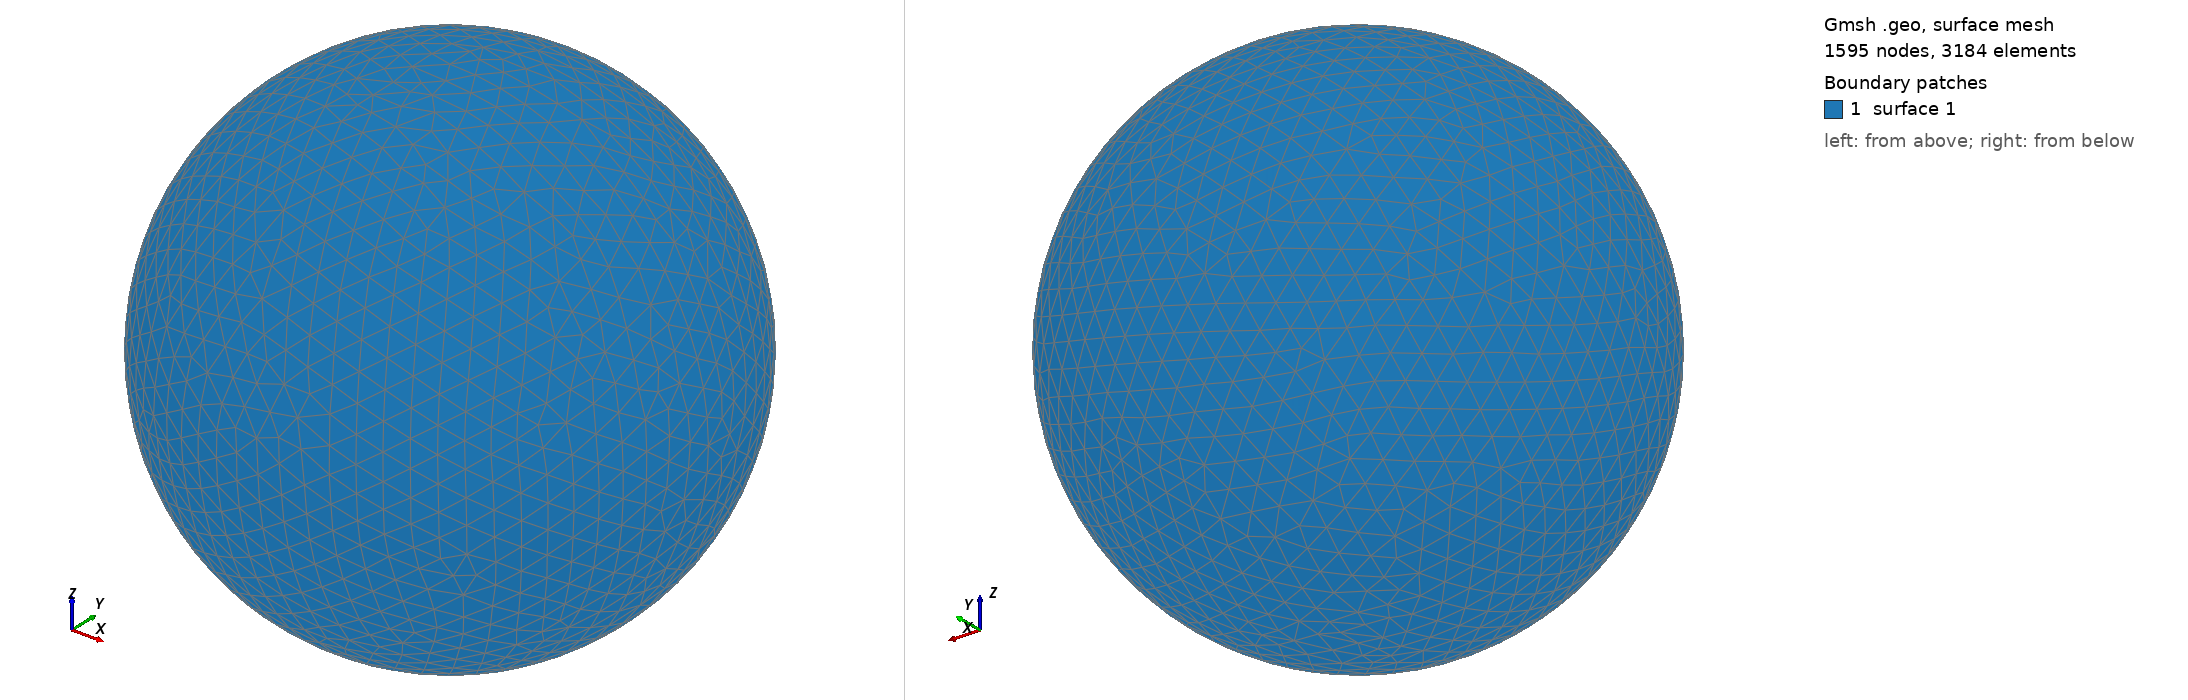

Gmsh geometry script, surface-meshed: 1595 nodes, 3184 surface elements. Boundary patches (legend numbers): 1 surface 1. Left view from above one corner, right view from below the opposite corner. The script declares no physical surfaces, so the legend lists its geometric surfaces. The drawing asked Gmsh for element sizes between 1% and 20% of the model's largest extent; the script's own settings can give other sizes.

=== shot0908.geo (drawn) ===
SetFactory("OpenCASCADE");
Point(1) = {0,0,0,0};
Sphere(1) = {0,0,0,0.00916300};
MeshSize{ PointsOf{ Surface{:}; } } = 0.000916300;
Mesh.ElementOrder=1;
Mesh.Format=39;
